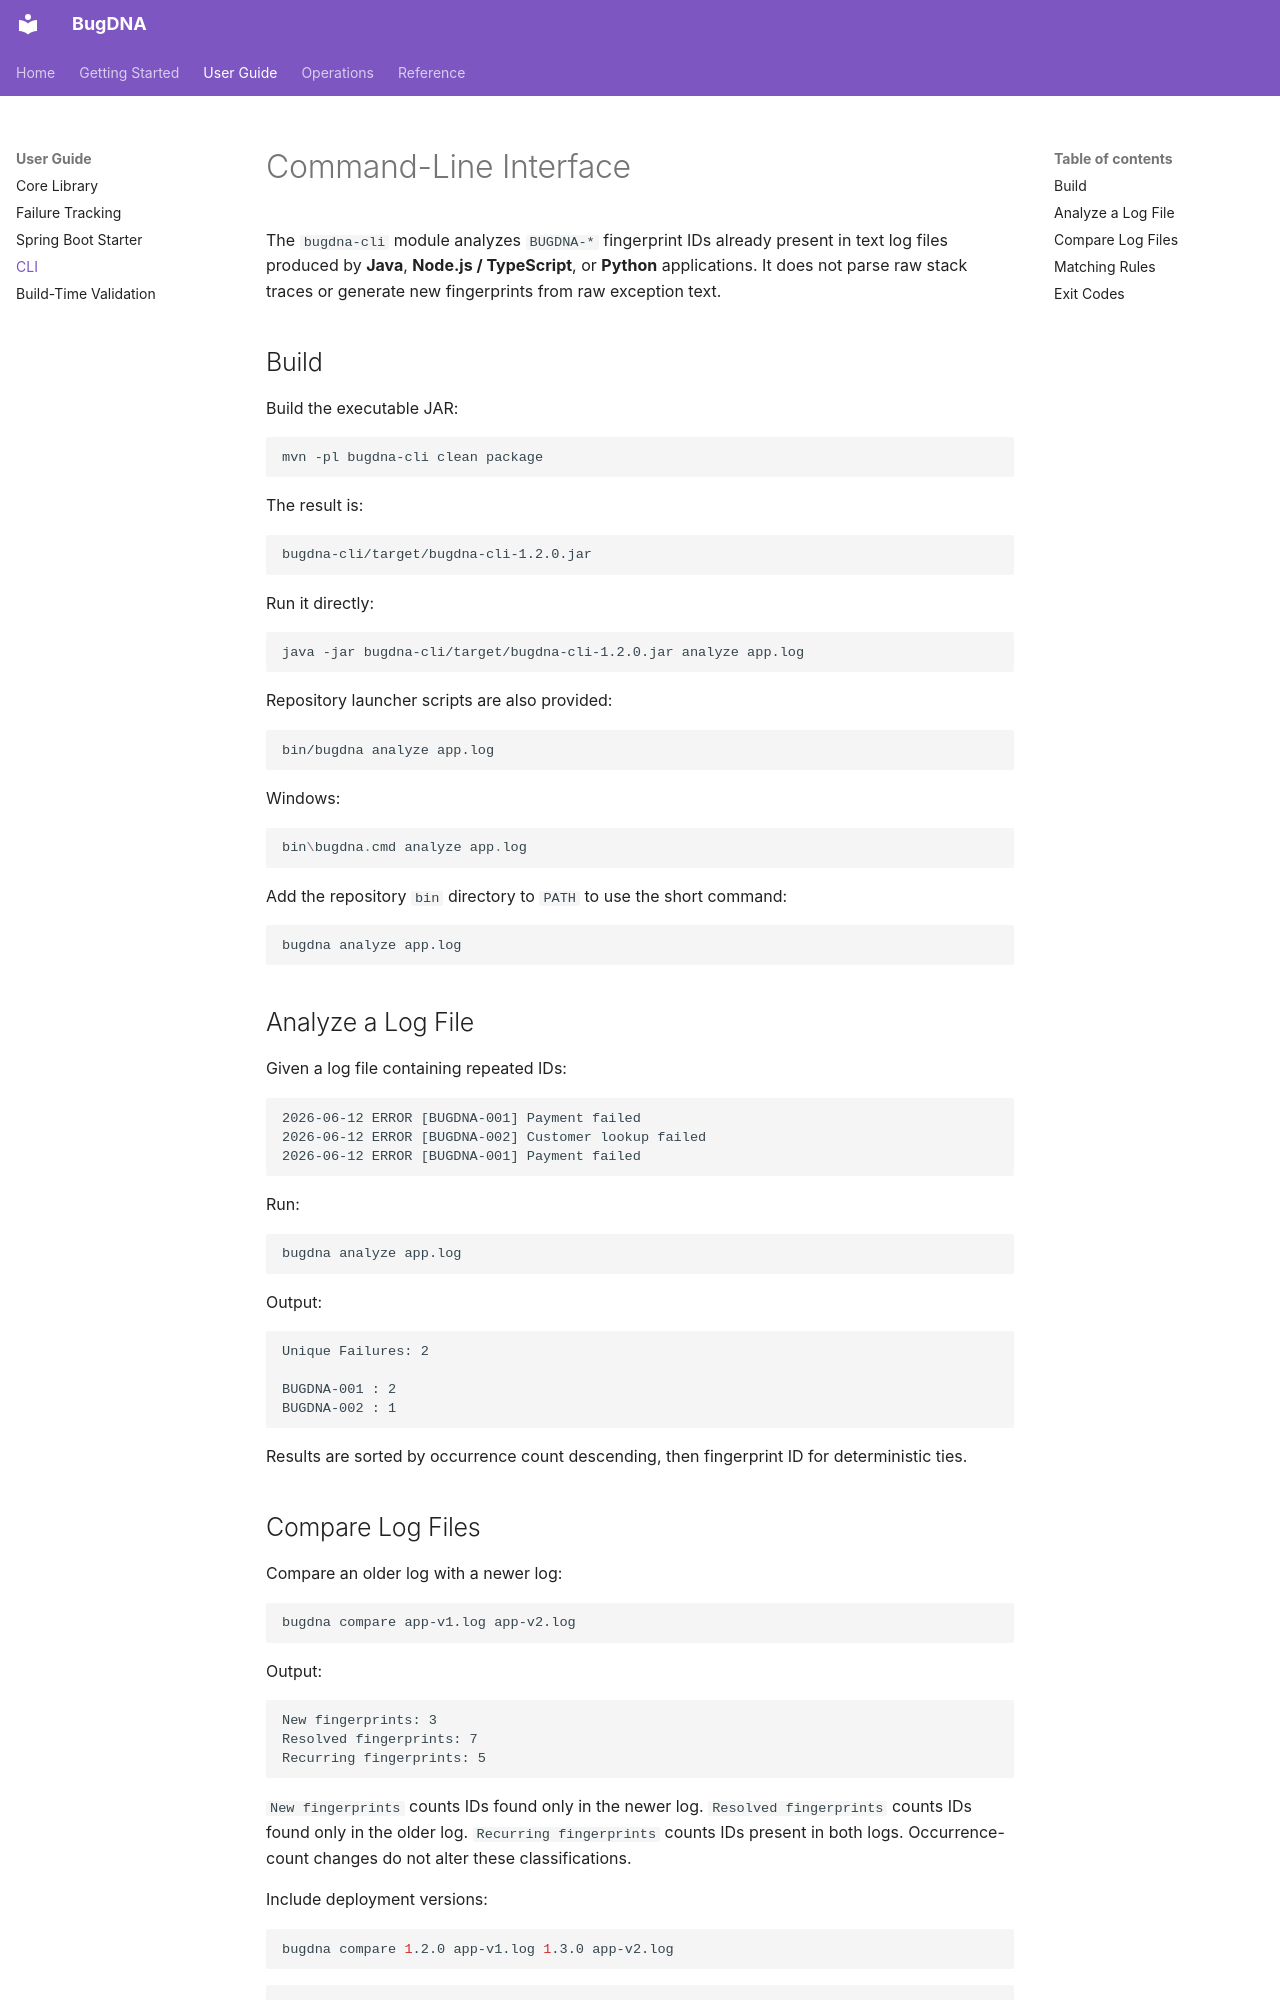

repository: arnabnandy7/bugdna · page: cli/index.html · generator: mkdocs

# Command-Line Interface

The `bugdna-cli` module analyzes `BUGDNA-*` fingerprint IDs already present in text log
files produced by **Java**, **Node.js / TypeScript**, or **Python** applications. It
does not parse raw stack traces or generate new fingerprints from raw exception text.

## Build

Build the executable JAR:

```bash
mvn -pl bugdna-cli clean package
```

The result is:

```text
bugdna-cli/target/bugdna-cli-1.2.0.jar
```

Run it directly:

```bash
java -jar bugdna-cli/target/bugdna-cli-1.2.0.jar analyze app.log
```

Repository launcher scripts are also provided:

```bash
bin/bugdna analyze app.log
```

Windows:

```powershell
bin\bugdna.cmd analyze app.log
```

Add the repository `bin` directory to `PATH` to use the short command:

```bash
bugdna analyze app.log
```

## Analyze a Log File

Given a log file containing repeated IDs:

```text
2026-06-12 ERROR [BUGDNA-001] Payment failed
2026-06-12 ERROR [BUGDNA-002] Customer lookup failed
2026-06-12 ERROR [BUGDNA-001] Payment failed
```

Run:

```bash
bugdna analyze app.log
```

Output:

```text
Unique Failures: 2

BUGDNA-001 : 2
BUGDNA-002 : 1
```

Results are sorted by occurrence count descending, then fingerprint ID for
deterministic ties.
